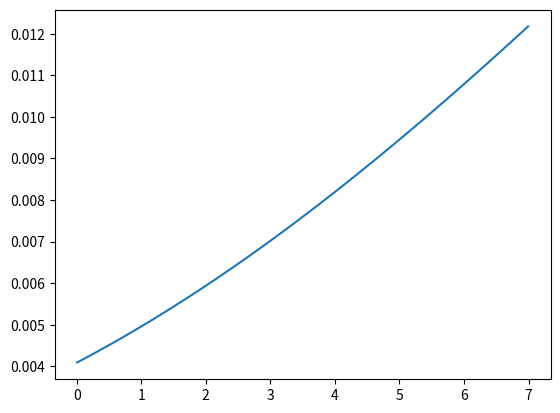

Source code (Python):
import matplotlib.pyplot as plt
import math

gamma = 3.77
xi = 2.5
alpha = 0.268
epsilon = 618

def main():
    bins = 1000
    x = []
    y = []
    for i in range(1,bins):
        value = i / bins * 7
        x.append(value)
        y.append( ratio(value) )
    plt.plot(x,y)
    plt.show()



def ratio(distance):
    return gamma * Energy(distance) * math.e**(distance/xi) / ( epsilon * (math.e**(distance/xi) -1 ))

def Energy(distance):
    return alpha * distance

if __name__ == "__main__":
    main()
